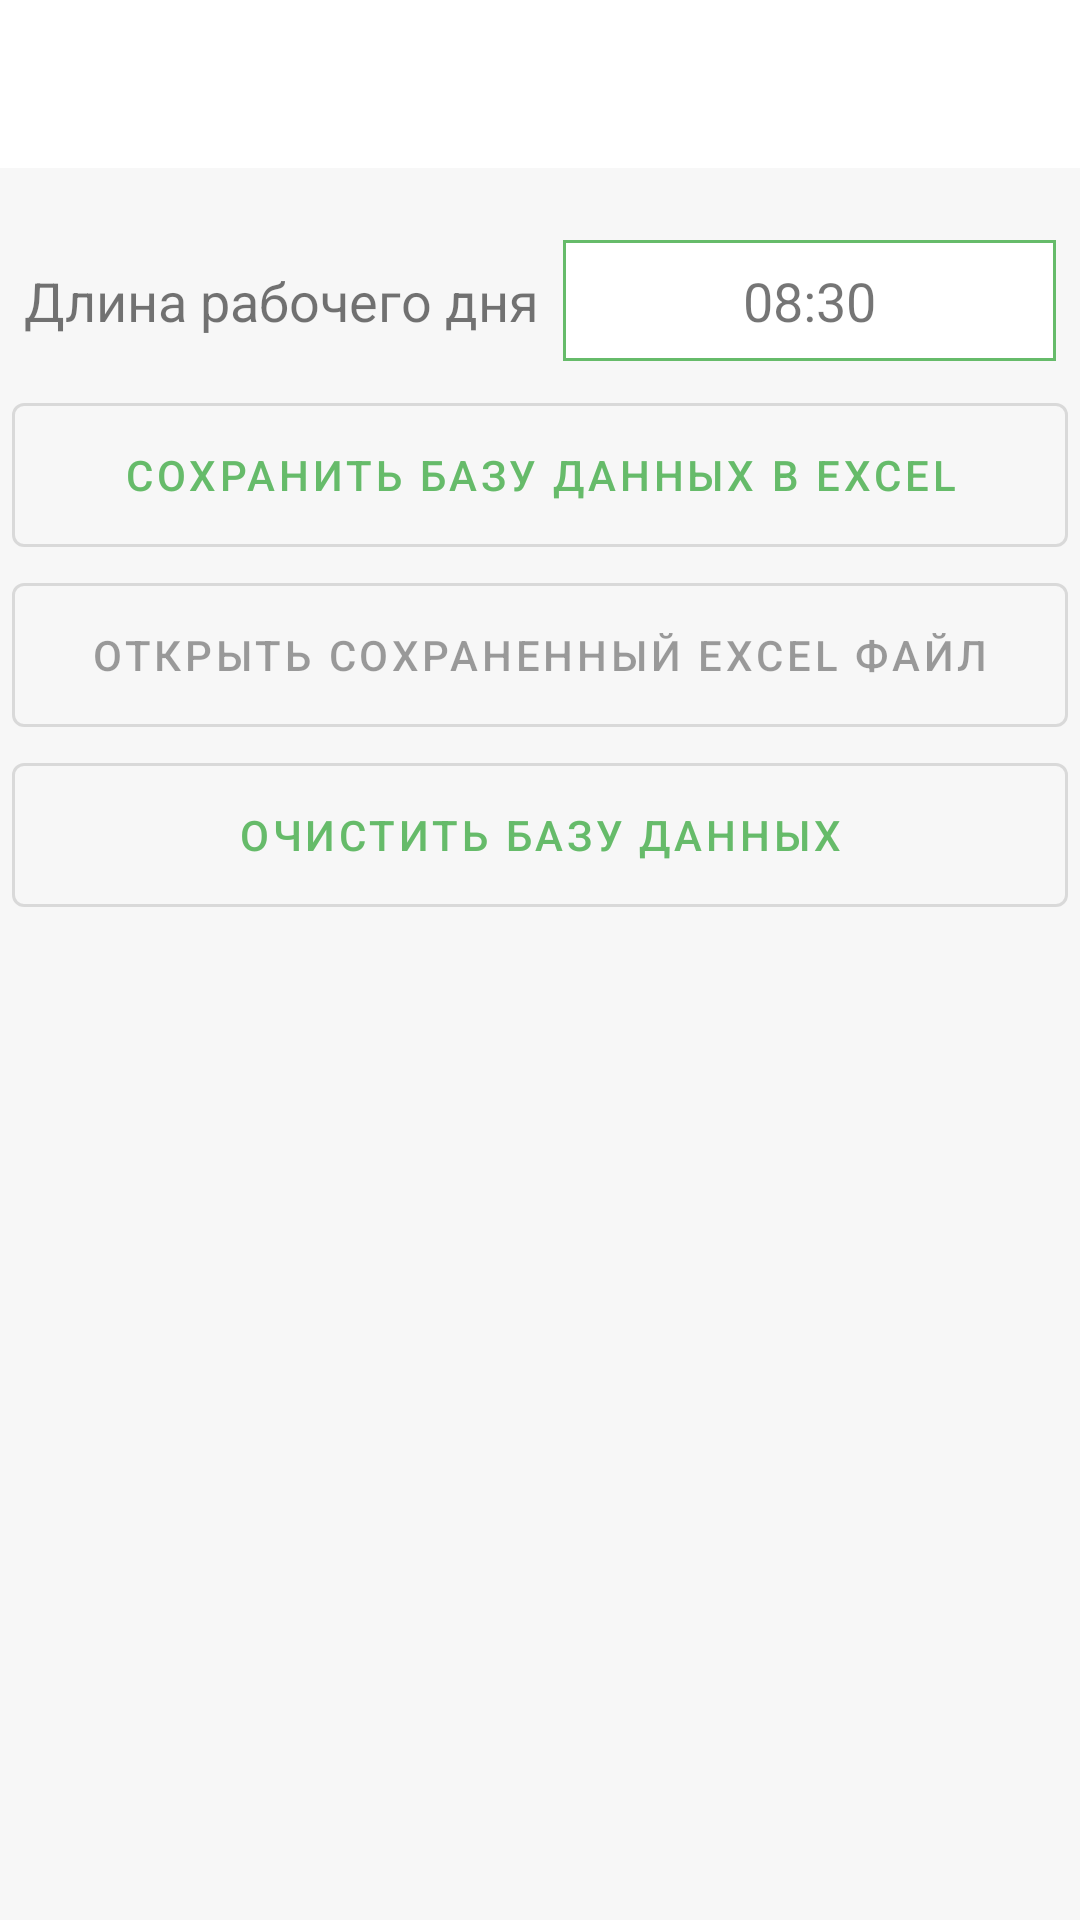

Write the Android layout XML for this screen, with the resource values it uses.
<!-- AndroidManifest.xml: application theme AppTheme -->
<!-- res/layout/activity_settings.xml -->
<?xml version="1.0" encoding="utf-8"?>
<androidx.constraintlayout.widget.ConstraintLayout xmlns:android="http://schemas.android.com/apk/res/android"
    xmlns:app="http://schemas.android.com/apk/res-auto"
    xmlns:tools="http://schemas.android.com/tools"
    android:layout_width="match_parent"
    android:layout_height="match_parent"
    tools:context=".presentation.list.ListActivity"
    android:background="@color/colorLightGreyBackground">

    <com.google.android.material.appbar.AppBarLayout
        android:id="@+id/settings_toolbar_layout"
        style="@style/Widget.MaterialComponents.Toolbar.Surface"
        android:layout_width="match_parent"
        android:layout_height="wrap_content"
        app:layout_constraintStart_toStartOf="parent"
        app:layout_constraintTop_toTopOf="parent">

        <androidx.appcompat.widget.Toolbar
            android:id="@+id/settings_toolbar"
            android:layout_width="match_parent"
            android:layout_height="?attr/actionBarSize"
            app:layout_constraintStart_toStartOf="parent"
            app:layout_constraintTop_toTopOf="parent"
            app:navigationIcon="@drawable/ic_keyboard_arrow_left" />

    </com.google.android.material.appbar.AppBarLayout>

    <ProgressBar
        android:id="@+id/settings_progressBar"
        android:layout_width="wrap_content"
        android:layout_height="wrap_content"
        app:layout_constraintStart_toStartOf="parent"
        app:layout_constraintEnd_toEndOf="parent"
        app:layout_constraintTop_toTopOf="parent"
        app:layout_constraintBottom_toBottomOf="parent"
        android:visibility="invisible"
        />

    <TextView
        android:id="@+id/settings_needToBeOnWork_TV"
        android:layout_width="wrap_content"
        android:layout_height="wrap_content"
        android:layout_marginStart="8dp"
        android:layout_marginTop="32dp"
        android:text="@string/needToBeOnWorkTime"
        android:textSize="18sp"
        app:layout_constraintStart_toStartOf="parent"
        app:layout_constraintTop_toBottomOf="@id/settings_toolbar_layout" />

    <TextView
        android:id="@+id/settings_needToBeOnWork_value_TV"
        android:layout_width="0dp"
        android:layout_height="wrap_content"
        android:layout_marginStart="8dp"
        android:layout_marginEnd="8dp"
        android:autofillHints="00:00"
        android:background="@drawable/ripple"
        android:gravity="center"
        android:text="08:30"
        android:textSize="18sp"
        app:layout_constraintBottom_toBottomOf="@id/settings_needToBeOnWork_TV"
        app:layout_constraintEnd_toEndOf="parent"
        app:layout_constraintStart_toEndOf="@id/settings_needToBeOnWork_TV"
        app:layout_constraintTop_toTopOf="@id/settings_needToBeOnWork_TV"
        tools:ignore="HardcodedText"
        android:paddingTop="8dp"
        android:paddingBottom="8dp"/>

    <com.google.android.material.button.MaterialButton
        android:id="@+id/settings_saveDBtoExcel_Btn"
        style="@style/Widget.MaterialComponents.Button.OutlinedButton"
        android:layout_width="match_parent"
        android:layout_height="60dp"
        android:layout_marginTop="8dp"
        android:layout_marginStart="4dp"
        android:layout_marginEnd="4dp"
        android:text="@string/saveToExcel"
        app:layout_constraintTop_toBottomOf="@id/settings_needToBeOnWork_value_TV"/>

    <com.google.android.material.button.MaterialButton
        android:id="@+id/settings_openExcel_Btn"
        style="@style/Widget.MaterialComponents.Button.OutlinedButton"
        android:layout_width="match_parent"
        android:layout_height="60dp"
        android:layout_marginStart="4dp"
        android:layout_marginEnd="4dp"
        android:text="@string/openExcel"
        app:layout_constraintTop_toBottomOf="@id/settings_saveDBtoExcel_Btn"
        android:enabled="false"/>

    <com.google.android.material.button.MaterialButton
        android:id="@+id/settings_cleanDB_Btn"
        style="@style/Widget.MaterialComponents.Button.OutlinedButton"
        android:layout_width="match_parent"
        android:layout_height="60dp"
        android:layout_marginStart="4dp"
        android:layout_marginEnd="4dp"
        android:text="@string/cleanDB"
        app:layout_constraintTop_toBottomOf="@id/settings_openExcel_Btn" />


</androidx.constraintlayout.widget.ConstraintLayout>
<!-- resources referenced by this layout -->
<resources>
  <color name="colorLightGreyBackground">#08000000</color>
  <!-- drawable ripple (drawable) -->
  <ripple xmlns:android="http://schemas.android.com/apk/res/android"
      android:color="?android:colorControlHighlight">
      <item>
          <shape android:shape="rectangle">
              <solid android:color="@android:color/white" />
              <stroke
                  android:color="@color/colorPrimary"
                  android:width="1dp" />
  
          </shape>
      </item>
  </ripple>
  <string name="cleanDB">Очистить базу данных</string>
  <string name="needToBeOnWorkTime">Длина рабочего дня</string>
  <string name="openExcel">Открыть сохраненный excel файл</string>
  <string name="saveToExcel">Сохранить базу данных в Excel</string>
  <style name="AppTheme" parent="Theme.MaterialComponents.Light.NoActionBar">
          
          <item name="colorPrimary">@color/colorPrimary</item>
          <item name="colorPrimaryDark">@color/colorPrimaryDark</item>
          <item name="colorAccent">@color/colorAccent</item>
      </style>
  <color name="colorPrimary">#66BB6A</color>
  <color name="colorPrimaryDark">#66BB6A</color>
  <color name="colorAccent">#EF5350</color>
</resources>
